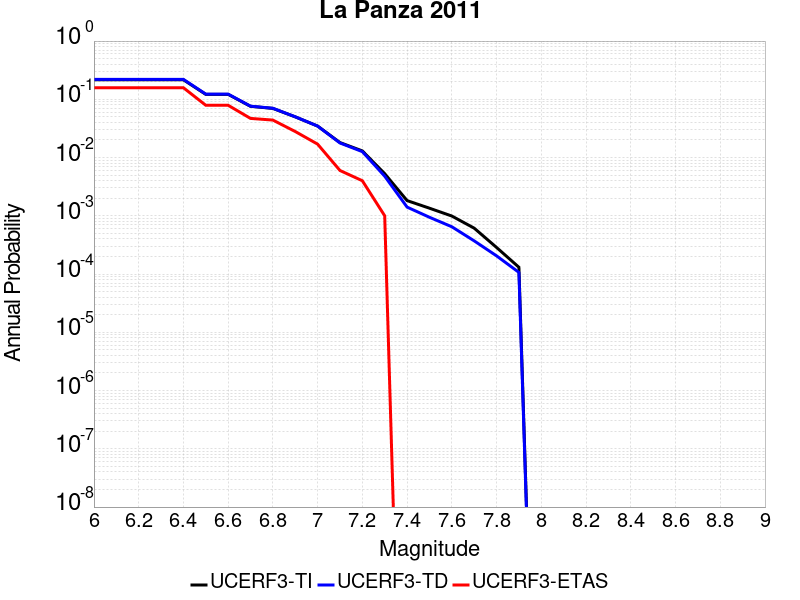

The table this chart was drawn from, first rows:
Magnitude, UCERF3-TI Prob, UCERF3-TD Prob, UCERF3-ETAS Prob
6.0, 0.2165, 0.22, 0.158
6.1, 0.2165, 0.22, 0.158
6.2, 0.2165, 0.22, 0.158
6.3, 0.2165, 0.22, 0.158
6.4, 0.2165, 0.22, 0.158
6.5, 0.1216, 0.1229, 0.079
6.6, 0.1216, 0.1229, 0.079
6.7, 0.07581, 0.07631, 0.047
6.8, 0.06979, 0.07021, 0.044
6.9, 0.04998, 0.05013, 0.028
7.0, 0.03476, 0.03469, 0.017
7.1, 0.01809, 0.0178, 0.006
7.2, 0.01301, 0.01264, 0.004
7.3, 0.005287, 0.004783, 0.001
7.4, 0.001825, 0.001412, 0.0
7.5, 0.001352, 9.441536E-4, 0.0
7.6, 9.917731E-4, 6.4890983E-4, 0.0
7.7, 6.14154E-4, 3.715946E-4, 0.0
7.8, 2.8637127E-4, 2.0548902E-4, 0.0
7.9, 1.3086078E-4, 1.0681966E-4, 0.0
